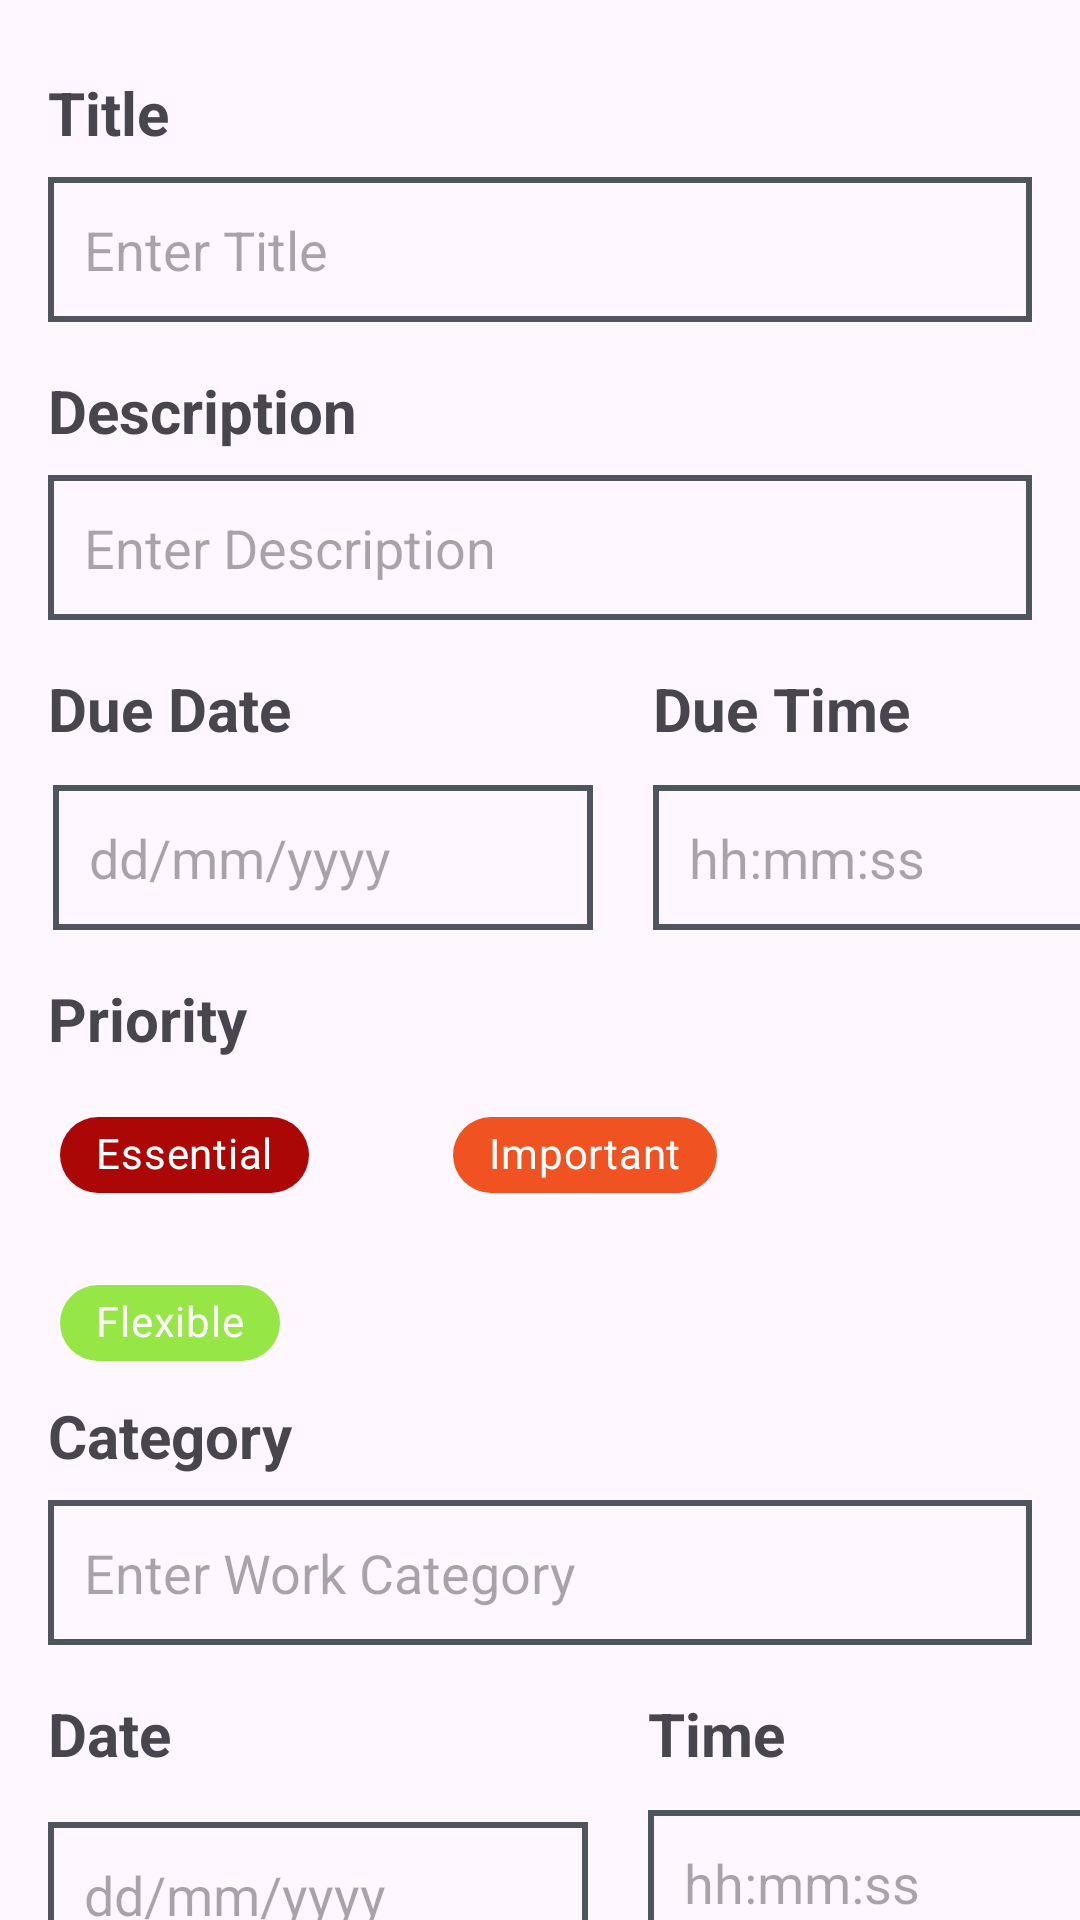

Here is an Android app screen rendered from its layout file. Give the layout XML and the strings, colors and styles it references.
<!-- AndroidManifest.xml: application theme Theme.SmartTaskManager -->
<!-- res/layout/fragment_add_task.xml -->
<?xml version="1.0" encoding="utf-8"?>
<androidx.constraintlayout.widget.ConstraintLayout
    xmlns:android="http://schemas.android.com/apk/res/android"
    xmlns:app="http://schemas.android.com/apk/res-auto"
    xmlns:tools="http://schemas.android.com/tools"
    android:layout_width="match_parent"
    android:layout_height="match_parent"

    >


    <TextView
        android:id="@+id/title"
        android:layout_width="wrap_content"
        android:layout_height="wrap_content"
        android:text="@string/title"
        android:textSize="20sp"
        android:textStyle="bold"
        app:layout_constraintTop_toTopOf="parent"
        app:layout_constraintStart_toStartOf="parent"
        android:layout_marginTop="24dp"
        android:layout_marginStart="16dp" />


    <EditText
        android:id="@+id/titleText"
        android:layout_width="match_parent"
        android:layout_height="wrap_content"
        android:hint="@string/enter_title"
        android:background="@drawable/edittext_box"
        android:padding="12dp"
        android:inputType="text"
        android:autofillHints="none"
        app:layout_constraintTop_toBottomOf="@id/title"
        app:layout_constraintStart_toStartOf="parent"
        app:layout_constraintEnd_toEndOf="parent"
        android:layout_marginHorizontal="16dp"
        android:layout_marginTop="8dp" />


    <TextView
        android:id="@+id/description"
        android:layout_width="wrap_content"
        android:layout_height="wrap_content"
        android:text="@string/description"
        android:textSize="20sp"
        android:textStyle="bold"
        app:layout_constraintTop_toBottomOf="@id/titleText"
        app:layout_constraintStart_toStartOf="parent"
        android:layout_marginTop="16dp"
        android:layout_marginStart="16dp" />


    <EditText
        android:id="@+id/descriptionText"
        android:layout_width="match_parent"
        android:layout_height="wrap_content"
        android:hint="@string/enter_description"
        android:background="@drawable/edittext_box"
        android:padding="12dp"
        android:autofillHints="none"
        android:inputType="text"
        app:layout_constraintTop_toBottomOf="@id/description"
        app:layout_constraintStart_toStartOf="parent"
        app:layout_constraintEnd_toEndOf="parent"
        android:layout_marginHorizontal="16dp"
        android:layout_marginTop="8dp" />


    <TextView
        android:id="@+id/dueDate"
        android:layout_width="wrap_content"
        android:layout_height="wrap_content"
        android:text="@string/due_date"
        android:textSize="20sp"
        android:textStyle="bold"
        app:layout_constraintTop_toBottomOf="@id/descriptionText"
        app:layout_constraintStart_toStartOf="parent"
        android:layout_marginTop="16dp"
        android:layout_marginStart="16dp" />

    <EditText
        android:id="@+id/dueDateText"
        android:layout_width="180dp"
        android:layout_height="wrap_content"
        android:layout_marginHorizontal="16dp"
        android:layout_marginTop="12dp"
        android:background="@drawable/edittext_box"
        android:clickable="true"
        android:cursorVisible="true"
        android:drawableEnd="@drawable/calender"
        android:focusable="true"
        android:hint="@string/dd_mm_yyyy"
        android:importantForAutofill="no"
        android:inputType="date"
        android:padding="12dp"
        app:layout_constraintEnd_toEndOf="parent"
        app:layout_constraintHorizontal_bias="0.012"
        app:layout_constraintStart_toStartOf="parent"
        app:layout_constraintTop_toBottomOf="@id/dueDate" />

    <TextView
        android:id="@+id/dueTime"
        android:layout_width="wrap_content"
        android:layout_height="wrap_content"
        android:layout_marginStart="200dp"
        android:text="@string/due_time"
        android:textSize="20sp"
        android:textStyle="bold"
        android:layout_marginTop="16dp"
        app:layout_constraintStart_toStartOf="@+id/dueDateText"
        app:layout_constraintTop_toBottomOf="@+id/descriptionText"/>
    <EditText
        android:layout_width="180dp"
        android:layout_height="wrap_content"
        android:id="@+id/timeText"
        android:background="@drawable/edittext_box"
        android:clickable="true"
        android:cursorVisible="true"
        android:focusable="true"
        android:hint="@string/hh_mm_ss"
        android:importantForAutofill="no"
        android:inputType="time"
        android:padding="12dp"
        android:drawableEnd="@drawable/ic_watch"
        app:layout_constraintStart_toStartOf="@+id/dueTime"
        app:layout_constraintTop_toBottomOf="@+id/dueTime"
        android:layout_marginTop="12dp"/>

    <TextView
        android:id="@+id/priority"
        android:layout_width="wrap_content"
        android:layout_height="wrap_content"
        android:text="@string/priority"
        android:textSize="20sp"
        android:textStyle="bold"
        app:layout_constraintTop_toBottomOf="@id/dueDateText"
        app:layout_constraintStart_toStartOf="parent"
        android:layout_marginTop="16dp"
        android:layout_marginStart="16dp" />
    <com.google.android.material.chip.ChipGroup
        android:id="@+id/priorityGroup"
        android:layout_width="match_parent"
        android:layout_height="wrap_content"
        android:layout_marginTop="8dp"
        android:layout_marginHorizontal="20dp"
        android:padding="0dp"
        app:singleSelection="true"
        app:layout_constraintTop_toBottomOf="@id/priority"
        app:layout_constraintStart_toStartOf="parent"
        app:layout_constraintEnd_toEndOf="parent">

        <com.google.android.material.chip.Chip
            android:id="@+id/chipEssential"
            style="@style/Widget.MaterialComponents.Chip.Choice"
            android:text="@string/essential"
            android:layout_height="wrap_content"
            android:layout_width="wrap_content"
            android:checkable="true"
            app:chipMinHeight="25dp"
            android:textColor="@color/white"
            app:chipBackgroundColor="#AB0707"
            android:layout_marginEnd="40dp" />

        <com.google.android.material.chip.Chip
            android:id="@+id/chipImportant"
            style="@style/Widget.MaterialComponents.Chip.Choice"
            android:text="@string/important"
            android:layout_width="wrap_content"
            android:layout_height="wrap_content"
            android:checkable="true"
            app:chipBackgroundColor="#F05222"
            android:textColor="@color/white"
            app:chipMinHeight="25dp"

            android:layout_marginEnd="40dp" />

        <com.google.android.material.chip.Chip
            android:id="@+id/chipFlexible"
            style="@style/Widget.MaterialComponents.Chip.Choice"
            android:text="@string/flexible"
            android:layout_height="wrap_content"
            android:layout_width="wrap_content"
            android:checkable="true"
            app:chipMinHeight="25dp"
            app:chipBackgroundColor="#96E745"
            android:textColor="@color/white"
             />
    </com.google.android.material.chip.ChipGroup>

<TextView
    android:layout_width="wrap_content"
    android:layout_height="wrap_content"
    android:id="@+id/category"
    app:layout_constraintStart_toStartOf="parent"
    app:layout_constraintTop_toBottomOf="@+id/priorityGroup"
    android:layout_marginStart="16dp"
    android:textSize="20sp"
    android:textStyle="bold"
    android:text="@string/category"/>
    <EditText
        android:id="@+id/categorytext"
        android:layout_width="match_parent"
        android:layout_height="wrap_content"
        android:hint="@string/enter_work_category"
        android:background="@drawable/edittext_box"
        android:padding="12dp"
        android:inputType="text"
        android:autofillHints="none"
        app:layout_constraintTop_toBottomOf="@id/category"
        app:layout_constraintStart_toStartOf="parent"
        app:layout_constraintEnd_toEndOf="parent"
        android:layout_marginHorizontal="16dp"
        android:layout_marginTop="8dp" />
    <TextView
        android:id="@+id/Date"
        android:layout_width="wrap_content"
        android:layout_height="wrap_content"
        android:text="@string/date"
        android:textSize="20sp"
        android:textStyle="bold"
        app:layout_constraintTop_toBottomOf="@id/categorytext"
        app:layout_constraintStart_toStartOf="parent"
        android:layout_marginTop="16dp"
        android:layout_marginStart="16dp" />


    <EditText
        android:id="@+id/datetext"
        android:layout_width="180dp"
        android:layout_height="wrap_content"
        android:layout_marginHorizontal="16dp"
        android:layout_marginTop="16dp"
        android:background="@drawable/edittext_box"
        android:clickable="true"
        android:cursorVisible="true"
        android:drawableEnd="@drawable/calender"
        android:focusable="true"
        android:hint="@string/dd_mm_yyyy"
        android:importantForAutofill="no"
        android:inputType="date"
        android:padding="12dp"
        app:layout_constraintEnd_toEndOf="parent"
        app:layout_constraintHorizontal_bias="0.0"
        app:layout_constraintStart_toStartOf="parent"
        app:layout_constraintTop_toBottomOf="@id/Date" />
    <TextView
        android:id="@+id/Time"
        android:layout_width="wrap_content"
        android:layout_height="wrap_content"
        android:layout_marginStart="200dp"
        android:text="@string/time"
        android:textSize="20sp"
        android:textStyle="bold"
        android:layout_marginTop="16dp"
        app:layout_constraintStart_toStartOf="@+id/datetext"
        app:layout_constraintTop_toBottomOf="@+id/categorytext"/>
    <EditText
        android:layout_width="180dp"
        android:layout_height="wrap_content"
        android:id="@+id/TimeText"
        android:background="@drawable/edittext_box"
        android:clickable="true"
        android:cursorVisible="true"
        android:focusable="true"
        android:hint="@string/hh_mm_ss"
        android:importantForAutofill="no"
        android:inputType="time"
        android:padding="12dp"
        app:layout_constraintStart_toStartOf="@+id/Time"
        app:layout_constraintTop_toBottomOf="@+id/Time"
        android:layout_marginTop="12dp"/>

    <Button
    android:layout_width="wrap_content"
    android:layout_height="wrap_content"
    android:id="@+id/Addbutton"
    app:layout_constraintStart_toStartOf="parent"
    app:layout_constraintTop_toBottomOf="@+id/datetext"
    app:layout_constraintEnd_toEndOf="parent"
    android:layout_marginTop="16dp"
    android:text="@string/save"
    android:textSize="20sp"
    android:textColor="@color/white"
    android:textStyle="bold"
    android:backgroundTint="#001F4D"/>

</androidx.constraintlayout.widget.ConstraintLayout>
<!-- resources referenced by this layout -->
<resources>
  <color name="white">#FFFFFFFF</color>
  <!-- drawable edittext_box (drawable) -->
  <?xml version="1.0" encoding="utf-8"?>
  <shape xmlns:android="http://schemas.android.com/apk/res/android"
      android:shape="rectangle">
      <solid android:color="@android:color/transparent" />
      <stroke android:width="2dp" android:color="#4e555f" />
      <corners android:radius="0dp" />
  </shape>
  <!-- drawable ic_watch (drawable) -->
  <vector xmlns:android="http://schemas.android.com/apk/res/android"
      android:width="24dp"
      android:height="24dp"
      android:viewportWidth="24"
      android:viewportHeight="24">
      <path
          android:fillColor="#000000"
          android:pathData="M12,2a10,10 0 1,0 10,10A10,10 0 0,0 12,2zm0,18a8,8 0 1,1 8,-8a8,8 0 0,1 -8,8zm0,-13a1,1 0 0,1 1,1v4h2a1,1 0 0,1 0,2h-3a1,1 0 0,1 -1,-1V8a1,1 0 0,1 1,-1z"/>
  </vector>
  <string name="category">Category</string>
  <string name="date">Date</string>
  <string name="dd_mm_yyyy">dd/mm/yyyy</string>
  <string name="description">Description</string>
  <string name="due_date">Due Date</string>
  <string name="due_time">Due Time</string>
  <string name="enter_description">Enter Description</string>
  <string name="enter_title">Enter Title</string>
  <string name="enter_work_category">Enter Work Category</string>
  <string name="essential">Essential</string>
  <string name="flexible">Flexible</string>
  <string name="hh_mm_ss">hh:mm:ss</string>
  <string name="important">Important</string>
  <string name="priority">Priority</string>
  <string name="save">Save</string>
  <string name="time">Time</string>
  <string name="title">Title</string>
  <style name="Theme.SmartTaskManager" parent="Base.Theme.SmartTaskManager" />
  <style name="Base.Theme.SmartTaskManager" parent="Theme.Material3.Light.NoActionBar">
          
          <item name="colorPrimary">@color/colorPrimary</item>
          <item name="colorPrimaryDark">@color/colorPrimaryDark</item>
          <item name="android:statusBarColor">@color/colorPrimaryDark</item>
          <item name="android:navigationBarColor">@color/colorPrimaryDark</item>
          <item name="android:forceDarkAllowed" tools:targetApi="q">false</item>
      </style>
  <color name="colorPrimary">#001F4D</color>
  <color name="colorPrimaryDark">#001F4D</color>
</resources>
